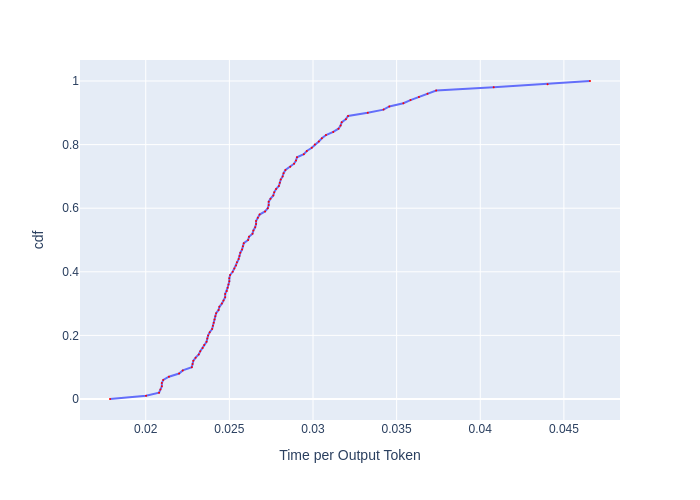

The table this chart was drawn from, first rows:
, cdf, Time per Output Token
0, 0.0, 0.01786
1, 0.01, 0.02002
2, 0.02, 0.0208
3, 0.03, 0.02088
4, 0.04, 0.02096
5, 0.05, 0.02096
6, 0.06, 0.02105
7, 0.07, 0.02139
8, 0.08, 0.02199
9, 0.09, 0.02221
10, 0.1, 0.02275
11, 0.11, 0.0228
12, 0.12, 0.02285
13, 0.13, 0.02298
14, 0.14, 0.02317
15, 0.15, 0.02326
16, 0.16, 0.0234
17, 0.17, 0.02349
18, 0.18, 0.02364
19, 0.19, 0.02368
20, 0.2, 0.02373
21, 0.21, 0.02383
22, 0.22, 0.02397
23, 0.23, 0.02402
24, 0.24, 0.02406
25, 0.25, 0.02411
26, 0.26, 0.02416
27, 0.27, 0.02421
28, 0.28, 0.02436
29, 0.29, 0.0244
30, 0.3, 0.02455
31, 0.31, 0.02465
32, 0.32, 0.02475
33, 0.33, 0.02475
34, 0.34, 0.02485
35, 0.35, 0.0249
36, 0.36, 0.02495
37, 0.37, 0.025
38, 0.38, 0.025
39, 0.39, 0.02505
40, 0.4, 0.0252
41, 0.41, 0.0253
42, 0.42, 0.0254
43, 0.43, 0.02545
44, 0.44, 0.02555
45, 0.45, 0.0256
46, 0.46, 0.02566
47, 0.47, 0.02576
48, 0.48, 0.02581
49, 0.49, 0.02586
50, 0.5, 0.02612
51, 0.51, 0.02617
52, 0.52, 0.02638
53, 0.53, 0.02644
54, 0.54, 0.02654
55, 0.55, 0.0266
56, 0.56, 0.0266
57, 0.57, 0.0267
58, 0.58, 0.02681
59, 0.59, 0.02713
... 41 more rows
